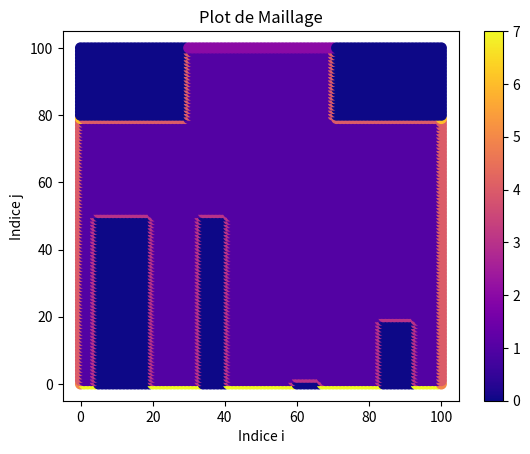
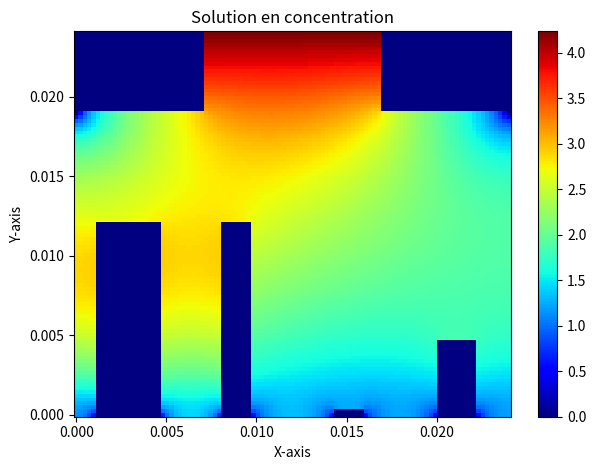
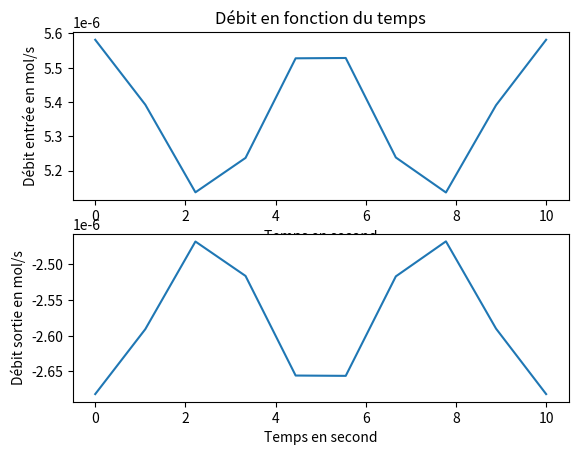

Generate these figures, in order, with matplotlib:
import matplotlib.pyplot as plt
import matplotlib.pyplot as plt2
import numpy as np
import random
from matplotlib import cm
from matplotlib.animation import FuncAnimation


######################### Description de la solution #############
''' On essaye premierement de construire une matrice notee A contenant des nombres de 0 a 7 suivant
la configuration dessous, cette matrice nous permet essentiellement de determiner le maillage tout en sachant l
etat de chaque points du maillage.
Deuxiement, en parcourant la matrice A, en essaye d'affecter les coefficient de l'equation pour chaque cas
dans les matrices C et B, tel que C*X=B  '''

# 0 Points non actifs
# 1 Points actifs sans condition limite
# 2 Condition en entrée
# 3 Condition de Robin
# 4 Condition en Neumann
# 5 Combinaison de Robin et Neumann
# 6 Combinaison de deux conditions Neumann suivant deux axes différents


# Les paramètres d'activation
n=101 # Nombre de points impair
Lx=0.003*8 # Longeur du domaine x
Ly=0.003*8 # Longeur du domaine y
Lz=0.003*8
m=4 # Nombre de bronches ou membranes
a=int(n/2)
b=int((2/10) * n)
c=int((5/10) * n)
d=int((2/10) * n)
e=int((2/10) * n)


# Les paramètres de concentration
D=0.0000178 #Diffusivité de O2 dans l'air
W=0.0000593 #Perméabilité de la membrane
Pp=150 #Pression partielle en mmHg
Pb=80 # Pression partielle en MmHg du sang
C_0=5.8*(0.01)*Pp #Concentration en O2 en mol/m3
#C_0=160
C_b=5.8*(0.01)*Pb #Concentration en sang en mol/m3
C_1=5.8*(0.01)*(21-17)*Pp/(2*100)
dx=(Lx/(n-1))
dy=(Ly/(n-1))
lamda=D/W
alpha=(Lx/Ly)
omega=2*3.14/5
# Les fonctions de bijection directe et reciproque entre (i,j) et k
def bijection(i,j):
    return(i+(j*n))

def reciproque(k):
    i=k%n
    j=int((k-i)/n)
    return[i,j]

A=np.ones((n*n)) # Matrice d'activation

if (m==2):
    for i in range(0,b):
        for j in range(0,c+1):
            k1=bijection(a-i,j)
            k2=bijection(a+i,j)
            A[k1]=0
            A[k2]=0
else:
    l=[]
    for i in range(m):
        l.append([int((i+1/2)*(n/m)),random.randint(1,int(n/(2*m))-3),random.randint(1,c+1)])
    for elt in l:
        for k in range(0,elt[1]+1):
            for q in range(0,elt[2]):
                k1=bijection(elt[0]+k,q)
                k2=bijection(elt[0]-k,q)
                A[k1]=0
                A[k2]=0

for i in range(0,a-d):
    for j in range(0,e+1):
        k1=bijection(i,n-j-1)
        k2=bijection(n-i-1,n-j-1)
        A[k1]=0
        A[k2]=0

indices = [reciproque(k) for k in range(n * n)]
for i in range(1,n-1):
    k1=bijection(i,n-1)
    k2=bijection(i,0)
    if A[k1]==1:
        A[k1]=2
    if A[k2]==1:
        A[k2]=7

for j in range(1,n-1):
    k1=bijection(0,j)
    k2=bijection(n-1,j)
    if A[k1]==1:
        A[k1]=4
    if A[k2]==1:
        A[k2]=4

for i in range(n):
    for j in range(1,c+2):
        k=bijection(i,j)
        if (A[k]==1 and (A[k+1]==0 or A[k-1]==0 or A[k-n]==0)):
            A[k]=3

for i in range(n):
    for j in range(c,n):
        k=bijection(i,j)
        if (A[k]==1 and (A[k+1]==0 or A[k-1]==0 or A[k+n]==0)):
            A[k]=4

A[bijection(0,0)]=A[bijection(n-1,0)]=5
A[bijection(0,n-e-2)]=A[bijection(n-1,n-e-2)]=6

# Séparer les coordonnées en listes i et j
i, j = zip(*indices)
#plt.subplot(2, 1, 1)
# Plot en rouge (0) et en bleu (1)
plt.scatter(i, j, c=A, cmap='plasma', marker='o', s=50)
# Définir les étiquettes et le titre
plt.xlabel('Indice i')
plt.ylabel('Indice j')
plt.title('Plot de Maillage')
# Afficher la barre de couleur
plt.colorbar()
# Afficher le plot




C=np.zeros((n*n,n*n))
B=np.zeros(n*n)

# Concentration des points 5 (Combinaison de Robin et Neumann)
f=bijection(0,0)
C[f][f]=-(1+(2*alpha)-(alpha*(1-(dy/lamda))))
C[f][f+1]=1
C[f][f+n]=alpha
B[f]=-((dy*C_b)/lamda)

g=bijection(n-1,0)
C[g][g]=-(1+(2*alpha)-(alpha*(1-(dy/lamda))))
C[g][g-1]=1
C[g][g+n]=alpha
B[g]=-((dy*C_b)/lamda)


for k in range (n*n):
    # Concentration des points 4 (Condition en Neumann)
    if A[k]==4:
        if A[k+1]==0 or A[k+1]==4 or A[k+1]==6:
            C[k][k]=-(1+(2*alpha))
            C[k][k-1]=1
            C[k][k+n]=alpha
            C[k][k-n]=alpha
        if A[k-1]==0 or A[k-1]==4 or A[k-1]==5:
            C[k][k]=-(1+(2*alpha))
            C[k][k+1]=1
            C[k][k+n]=alpha
            C[k][k-n]=alpha
        if A[k+n]==0:
            C[k][k]=-(2+alpha)
            C[k][k+1]=1
            C[k][k-1]=1
            C[k][k-n]=alpha
    # Concentration des points 4 (Condition en Robin)
    if A[k]==3:
        if A[k+1]==0:
            C[k][k]=-(1+2*alpha+(dx/lamda))
            C[k][k-n]=alpha
            C[k][k-1]=1
            C[k][k+n]=alpha 
            B[k]=-((dx*C_b)/lamda)
        elif A[k-1]==0:
            C[k][k]=-(1+2*alpha+(dx/lamda))###-(1+2*alpha-(dx/lamda))
            C[k][k-n]=alpha
            C[k][k+1]=1
            C[k][k+n]=alpha
            B[k]=-((dx*C_b)/lamda)
        elif A[k-n]==0:
            C[k][k]=-(2+alpha*(1+(dy/lamda)))
            C[k][k+1]=1
            C[k][k-1]=1
            C[k][k+n]=alpha
            B[k]=-((dy*C_b)/lamda)
    # Concentration des points 6 (Combinaison de deux conditions Neumann suivant deux axes différents)
    if A[k]==6:
        C[k][k]=1
    # Concentration des points 2 (Condition de Dirichlet)
    if A[k]==2:
        C[k][k]=1
        B[k]=1
    # Concentration des points 1 (Les points actifs sans condition limite)
    if A[k]==1:
        C[k][k]=-2*(1+alpha)
        C[k][k+1]=1
        C[k][k-1]=1
        C[k][k+n]=alpha
        C[k][k-n]=alpha
    # Concentration des points 0 (Les points non actifs)
    if A[k]==0:
        C[k][k]=1
    # Concentration des points 7 (Points de j=0 ayant une condition de Robin)
    if A[k]==7:
        C[k][k]=-(2+alpha*(1+(dy/lamda)))
        C[k][k+1]=1
        C[k][k-1]=1
        C[k][k+n]=alpha
        B[k]=-((dy*C_b)/lamda)
       
z=np.zeros((n,n))
s=np.zeros((n*n))
for i in range(n*n):
    if np.array_equal(s, C[i]):
        print(i)

# Solution de l'équation linéaire
X=np.linalg.solve(C,B)

for i in range(n*n):
    if X[i]<0:
        print(i,'=',X[i])
t_values = np.linspace(0, 10, 100)  

# Reformulation de la matrice pour le plotage
for k in range(0,n*n):
    l=reciproque(k)
    i=l[0]
    j=int(l[1])
    z[j,i]=X[k]



x = np.linspace(0, Lx, n)
y = np.linspace(0, Ly, n)
Z, Y = np.meshgrid(x, y)

t = np.linspace(0,10, 10)
fig, ax = plt.subplots()
f = z * (C_0-C_b+C_1*np.cos(omega * t[0]))
pcm = ax.pcolormesh(Z, Y, f, cmap=cm.jet,vmin=0,vmax=C_0-C_b+C_1)
ax.set_title(f'f = X * (C_0-C_b+C_1cos({t[0]:.2f}))')
ax.set_xlabel('Lx')
ax.set_ylabel('Ly')
# Add colorbar
cbar = plt.colorbar(pcm, ax=ax)
lentry=np.zeros(10)
lsortie=np.zeros(10)

def update(num):
    ax.clear()
    f = z*(C_0-C_b+C_1*np.cos(omega*t[num]))
    pcm=ax.pcolormesh(Z, Y, f, cmap=cm.jet,vmin=0,vmax=C_0-C_b+C_1)
    flux_entrée=0

    for k in range(n*n):
        if A[k]==2:
            flux_entrée=(X[k]-X[k-n])*(C_0-C_b+C_1*np.cos(omega*t[num]))
    flux_entrée=D*flux_entrée*(dx/dy)*(8*Lz)  
    lentry[num]=flux_entrée*30000*0.001

    flux_sortie=0
    flux_sortie1=0
    flux_sortie2=0
    flux_sortie3=0
    for k in range(n*n):
        if A[k]==7 or (A[k]==3 and A[k-n]==0):
            flux_sortie1=(X[k+n]-X[k])*(C_0-C_b+C_1*np.cos(omega*t[num]))
        if A[k]==3 and A[k+1]==0:
            flux_sortie2=(X[k]-X[k-1])*(C_0-C_b+C_1*np.cos(omega*t[num]))
        if A[k]==3 and A[k-1]==0:
            flux_sortie3=(X[k+1]-X[k])*(C_0-C_b+C_1*np.cos(omega*t[num]))
    flux_sortie=(D*(-flux_sortie2+flux_sortie3)*(dy/dx)*(8*Lz)+D*flux_sortie1*(dx/dy)*(Lz))*30000*0.001
    lsortie[num]=flux_sortie

   
    ax.set_title(f'f = X * (C_0-C_b+C_1cos({t[num]:.2f}))')
    #plt2.plot(num,flux_entrée,flux_sortie)
    #cbar = plt.colorbar(pcm, ax=ax)
    #print(f)
    #cbar.clear()
   
'''for i in range(n):
    print(f[i])  ''' 

ani = FuncAnimation(fig, update, frames=range(len(t)), interval=1000)
ani.save('myAnimation.gif', writer='imagemagick', fps=30)

#plt.subplot(2, 1, 2)
# Plotting the results
#plt.pcolormesh(Z, Y, z, cmap='Viridis')  # You can also use plt.pcolormesh for a different style
'''vmin=10
vmax=C_0
step=0.1'''
'''mesh=plt.pcolormesh(Z, Y, z, cmap=cm.jet, vmin=0, vmax=C_0)  # You can also use plt.pcolormesh for a different style
colorbar=plt.colorbar(mesh)'''  # Add a colorbar for reference
plt.title('Solution en concentration')
plt.xlabel('X-axis')
plt.ylabel('Y-axis')
plt.tight_layout()
plt.show()


plt.subplot(2, 1, 1)
plt.plot(t,lentry)

# Add labels and title
plt.xlabel('Temps en second')
plt.ylabel('Débit entrée en mol/s')
plt.title('Débit en fonction du temps')
# Display the plot
#plt.show()
plt.subplot(2, 1, 2)
plt.plot(t,lsortie)

# Add labels and title
plt.xlabel('Temps en second')
plt.ylabel('Débit sortie en mol/s')
#plt.title('Debit en fonction du temps')
# Display the plot
plt.show()



 
